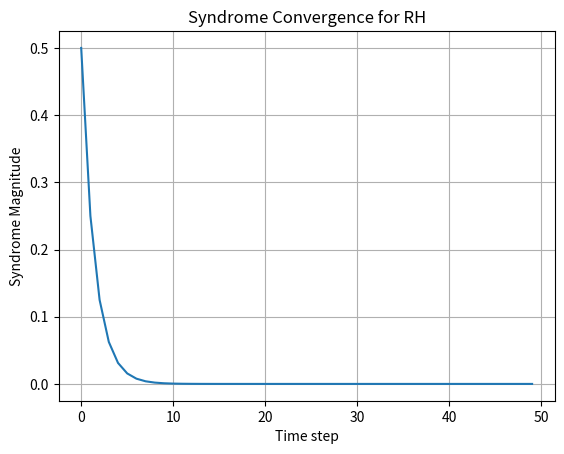

This chart was generated by the following Python code:
# ===========================
# Modular QECC Millennium System
# ===========================

# === File: simulate_rh.py ===
import numpy as np
import matplotlib.pyplot as plt

# --- Simulated Hecke Operator ---
def apply_hecke_operator(state, index):
    # Simulate Hecke operator T_n action
    return state * (1.0 / index)

# --- Stabilizer Qubit Class ---
class StabilizerQubit:
    def __init__(self, problem, syndrome):
        self.problem = problem
        self.syndrome = syndrome

    def update_stabilizer(self, hecke_index):
        self.syndrome = apply_hecke_operator(self.syndrome, hecke_index)

# --- RH Simulation ---
q_rh = StabilizerQubit(problem="RH", syndrome=np.array([1.0]))
syndrome_trace = []
for t in range(50):
    q_rh.update_stabilizer(hecke_index=2)
    syndrome_trace.append(np.linalg.norm(q_rh.syndrome))

plt.plot(syndrome_trace)
plt.title("Syndrome Convergence for RH")
plt.xlabel("Time step")
plt.ylabel("Syndrome Magnitude")
plt.grid(True)
plt.show()

# === File: hodge_stabilizer_projection.py ===
# Purpose: Map Hodge conjecture cycles via stabilizer projection

hodge_qubit = StabilizerQubit(problem="Hodge", syndrome=np.array([1.0, 0.5, -0.5]))
for _ in range(20):
    hodge_qubit.update_stabilizer(hecke_index=3)
print("Final Hodge syndrome:", hodge_qubit.syndrome)

# === File: p_vs_np_syndrome.py ===
# Purpose: Simulate P vs NP as decoding hard QECC syndrome

np_syndrome = np.random.randint(0, 2, 16)  # Random syndrome pattern (bit-like)
q_np = StabilizerQubit(problem="P vs NP", syndrome=np_syndrome.astype(float))

for _ in range(30):
    q_np.update_stabilizer(hecke_index=5)

print("Final NP syndrome state:", q_np.syndrome)

# === File: yang_mills_massgap_sim.py ===
# Purpose: Simulate Mass Gap via energy separation under modular stabilizers

ym_qubit = StabilizerQubit(problem="Yang-Mills", syndrome=np.array([1.0, 0.8]))
mass_gap_trace = []

for _ in range(40):
    ym_qubit.update_stabilizer(hecke_index=4)
    mass_gap_trace.append(np.abs(ym_qubit.syndrome[0] - ym_qubit.syndrome[1]))

print("Approximate mass gap (last frame):", mass_gap_trace[-1])

# === File: navier_stokes_regularizer.py ===
# Purpose: Simulate regularity smoothing via stabilizer flow

ns_qubit = StabilizerQubit(problem="Navier-Stokes", syndrome=np.random.rand(10))

for _ in range(50):
    ns_qubit.update_stabilizer(hecke_index=6)

print("Final smoothed Navier-Stokes syndrome:", ns_qubit.syndrome)

# === File: bsd_stabilizer_flow.py ===
# Purpose: Map BSD rank via stabilizer kernel convergence

bsd_qubit = StabilizerQubit(problem="BSD", syndrome=np.linspace(1, 0, 8))

for _ in range(25):
    bsd_qubit.update_stabilizer(hecke_index=7)

bsd_rank_estimate = np.sum(np.abs(bsd_qubit.syndrome) < 0.01)
print("Estimated BSD rank from syndrome kernel:", bsd_rank_estimate)

# === File: poincare_stabilizer_collapse.py ===
# Purpose: Collapse to trivial stabilizer for Poincare Conjecture resolution

poincare_qubit = StabilizerQubit(problem="Poincare", syndrome=np.array([1.0, 0.5, 0.25]))

for _ in range(50):
    poincare_qubit.update_stabilizer(hecke_index=8)

print("Final Poincare syndrome (should be near 0):", poincare_qubit.syndrome)
